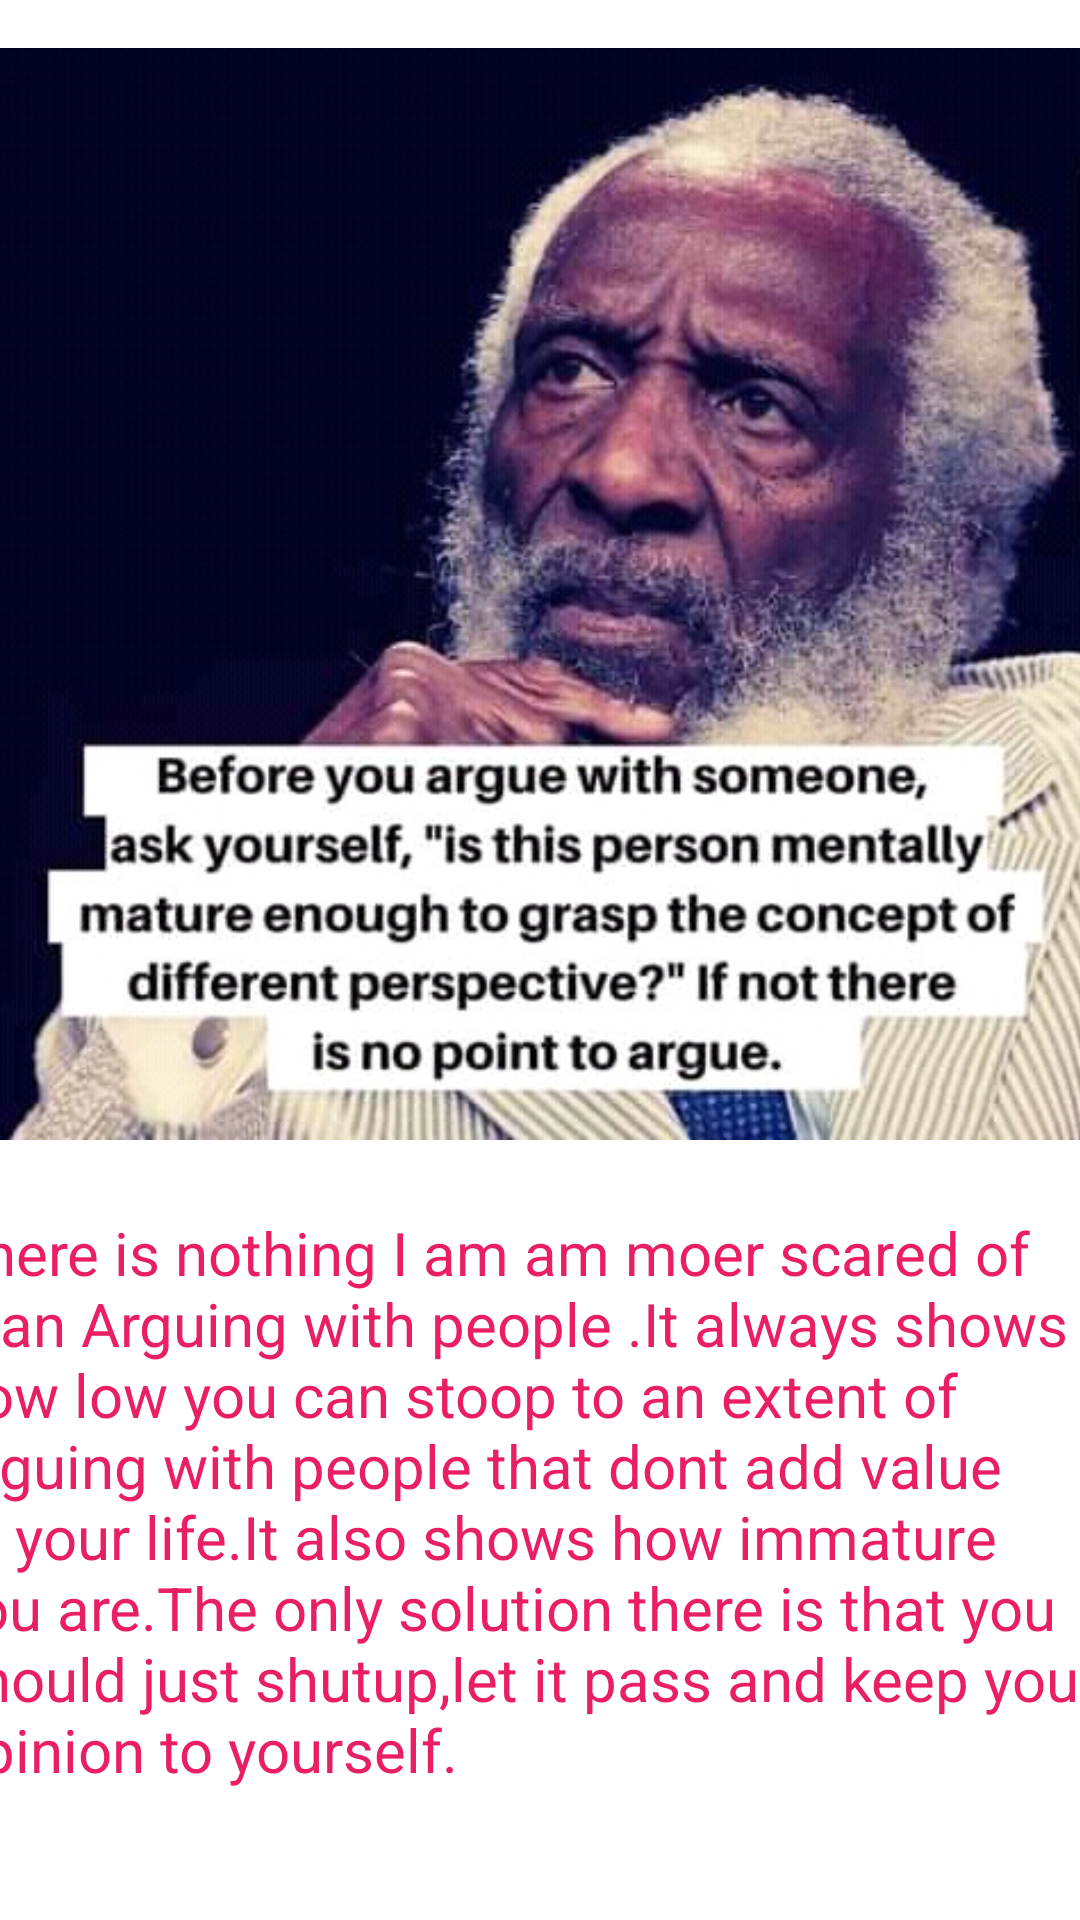

Android layout source for this screen:
<!-- AndroidManifest.xml: application theme Theme.PictureBook -->
<!-- res/layout/activity_album4.xml -->
<?xml version="1.0" encoding="utf-8"?>
<androidx.constraintlayout.widget.ConstraintLayout xmlns:android="http://schemas.android.com/apk/res/android"
    xmlns:app="http://schemas.android.com/apk/res-auto"
    xmlns:tools="http://schemas.android.com/tools"
    android:layout_width="match_parent"
    android:layout_height="match_parent"
    tools:context=".Album4">

    <ImageView
        android:id="@+id/imageView4"
        android:layout_width="365dp"
        android:layout_height="364dp"
        android:layout_marginStart="16dp"
        android:layout_marginTop="16dp"
        android:layout_marginEnd="16dp"
        app:layout_constraintEnd_toEndOf="parent"
        app:layout_constraintStart_toStartOf="parent"
        app:layout_constraintTop_toTopOf="parent"
        app:srcCompat="@drawable/oldman" />

    <TextView
        android:id="@+id/tvCaption4"
        android:layout_width="396dp"
        android:layout_height="230dp"
        android:layout_marginStart="24dp"
        android:layout_marginTop="24dp"
        android:layout_marginEnd="24dp"
        android:text="There is nothing I am am moer scared of than Arguing with people .It always shows how low you can stoop to an extent of arguing with people that dont add value to your life.It also shows how immature you are.The only solution there is that you should just shutup,let it pass and keep your opinion to yourself."
        android:textAllCaps="false"
        android:textColor="#E91E63"
        android:textSize="20sp"
        app:layout_constraintEnd_toEndOf="parent"
        app:layout_constraintStart_toStartOf="parent"
        app:layout_constraintTop_toBottomOf="@+id/imageView4" />

    <Button
        android:id="@+id/btnPrev4"
        android:layout_width="wrap_content"
        android:layout_height="wrap_content"
        android:layout_marginStart="20dp"
        android:layout_marginTop="16dp"
        android:text="previous"
        app:layout_constraintStart_toStartOf="parent"
        app:layout_constraintTop_toTopOf="@+id/guideline5" />

    <Button
        android:id="@+id/btnNetx4"
        android:layout_width="wrap_content"
        android:layout_height="wrap_content"
        android:layout_marginTop="16dp"
        android:layout_marginEnd="24dp"
        android:text="Next"
        app:layout_constraintEnd_toEndOf="parent"
        app:layout_constraintHorizontal_bias="1.0"
        app:layout_constraintStart_toEndOf="@+id/btnPrev4"
        app:layout_constraintTop_toTopOf="@+id/guideline5" />

    <androidx.constraintlayout.widget.Guideline
        android:id="@+id/guideline5"
        android:layout_width="wrap_content"
        android:layout_height="wrap_content"
        android:orientation="horizontal"
        app:layout_constraintGuide_begin="648dp" />
</androidx.constraintlayout.widget.ConstraintLayout>
<!-- resources referenced by this layout -->
<resources>
  <!-- drawable oldman: jpg bitmap (drawable, 177605 bytes) -->
  <style name="Theme.PictureBook" parent="Theme.MaterialComponents.DayNight.DarkActionBar">
          
          <item name="colorPrimary">@color/purple_500</item>
          <item name="colorPrimaryVariant">@color/purple_700</item>
          <item name="colorOnPrimary">@color/white</item>
          
          <item name="colorSecondary">@color/teal_200</item>
          <item name="colorSecondaryVariant">@color/teal_700</item>
          <item name="colorOnSecondary">@color/black</item>
          
          <item name="android:statusBarColor" tools:targetApi="l">?attr/colorPrimaryVariant</item>
          
      </style>
  <!-- not gathered from this repository: default colours our renderer supplied (Android Studio template values) -->
  <color name="purple_500">#FF6200EE</color>
  <color name="purple_700">#FF3700B3</color>
  <color name="teal_200">#FF03DAC5</color>
  <color name="teal_700">#FF018786</color>
  <color name="black">#FF000000</color>
  <color name="white">#FFFFFFFF</color>
</resources>
